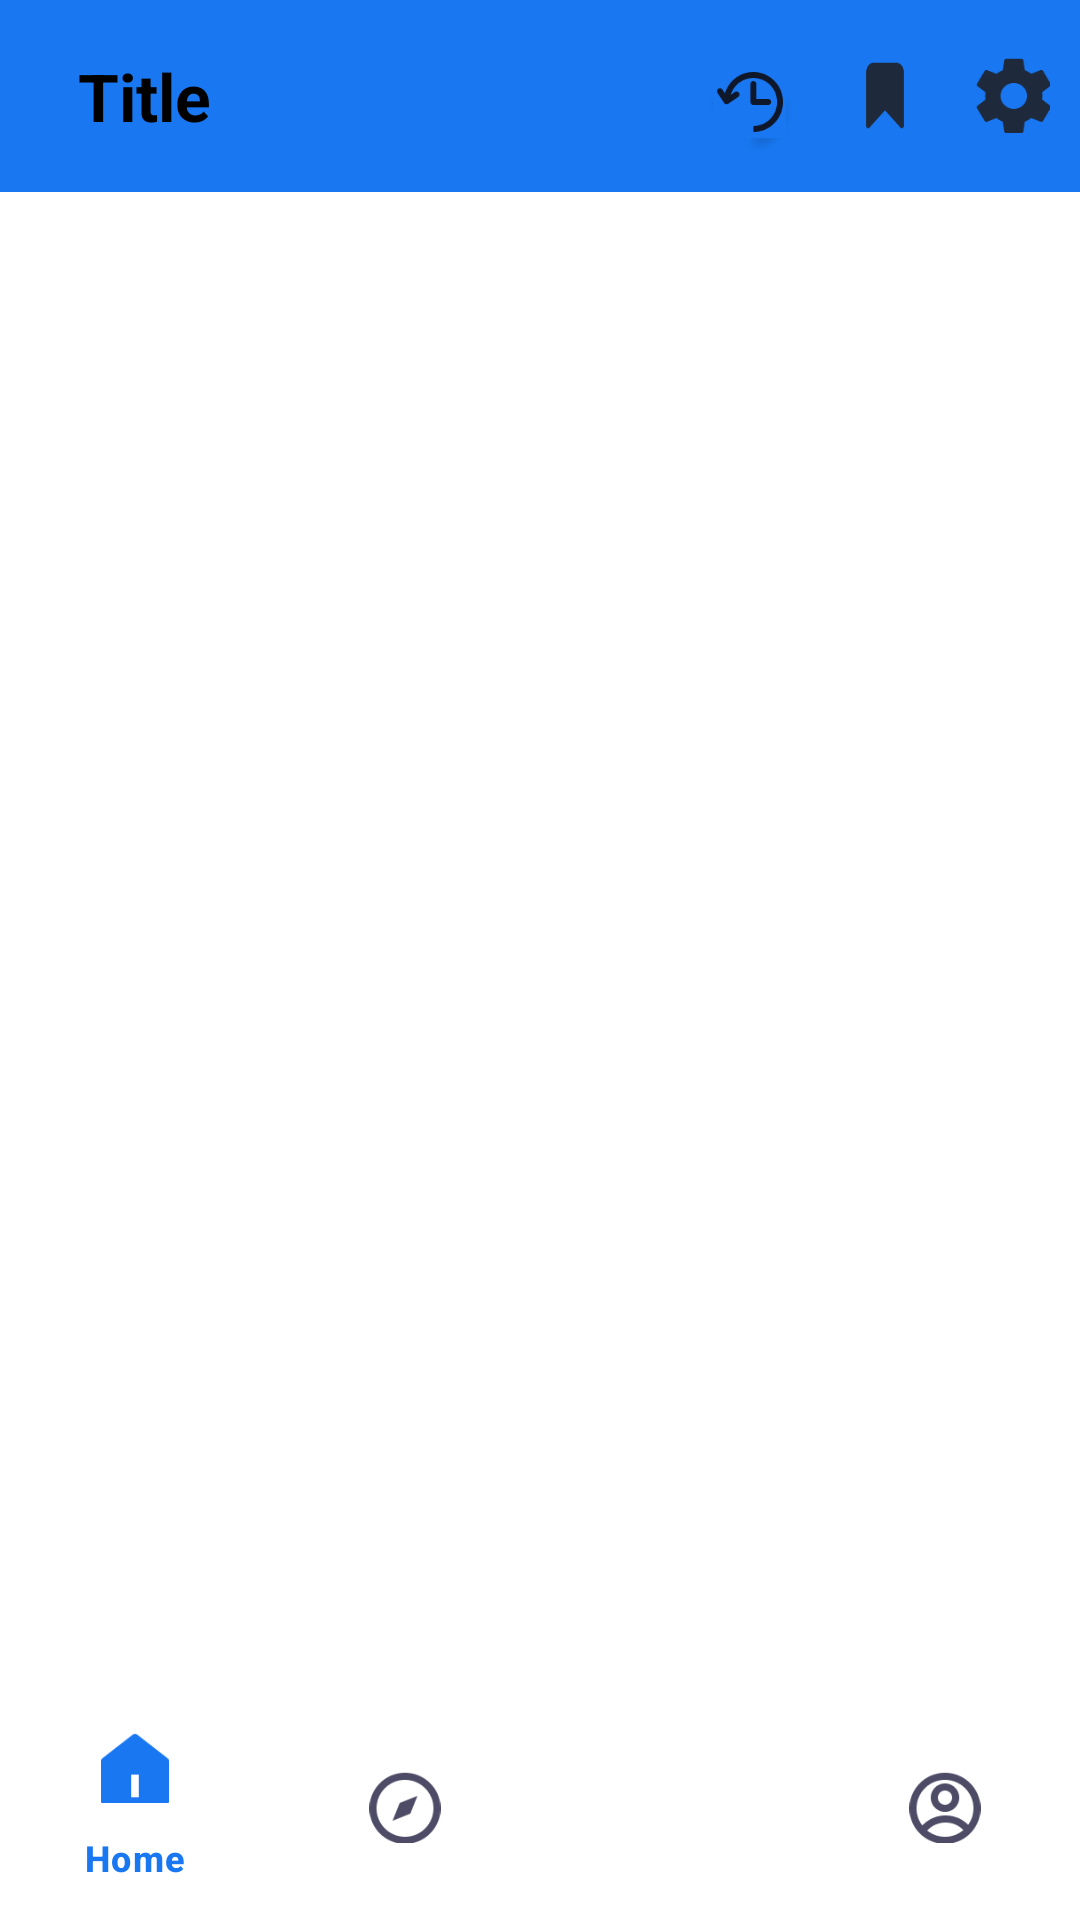

This screen was rendered from an Android layout file. Write that file and the resources it references.
<!-- AndroidManifest.xml: application theme Theme.NetNews -->
<!-- res/layout/activity_main.xml -->
<?xml version="1.0" encoding="utf-8"?>
<layout
    xmlns:android="http://schemas.android.com/apk/res/android"
    xmlns:app="http://schemas.android.com/apk/res-auto"
    xmlns:tools="http://schemas.android.com/tools">


    <androidx.drawerlayout.widget.DrawerLayout
        android:layout_width="match_parent"
        android:layout_height="match_parent"
        tools:context=".ui.MainActivity"
        style="@style/BACKGROUND"
        android:id="@+id/main_drawer">
        <LinearLayout
            android:id="@+id/main"
            android:layout_width="match_parent"
            android:layout_height="match_parent"
            style="@style/BACKGROUND"
            android:orientation="vertical"
            >

            <androidx.appcompat.widget.Toolbar
                android:id="@+id/toolbar"
                android:layout_height="?attr/actionBarSize"
                android:layout_width="match_parent"
                android:fitsSystemWindows="true"
                style="@style/MAIN_TEXT"
                android:textSize="16sp"
                android:gravity="center"
                android:textAlignment="center"
                android:minHeight="?attr/actionBarSize"
                android:background="@color/theme_color">
                <LinearLayout
                    android:layout_width="match_parent"
                    android:layout_height="match_parent"
                    android:orientation="horizontal">
                    <TextView
                        android:id="@+id/tabTitle"
                        android:layout_width="wrap_content"
                        android:layout_height="wrap_content"
                        android:text="Title"
                        android:layout_weight="1"
                        style="@style/MAIN_TEXT"
                        android:layout_gravity="center_vertical"
                        android:textSize="22sp"
                        android:textStyle="bold"
                        android:paddingStart="10dp"/>

                    <ImageView
                        android:id="@+id/history"
                        android:layout_width="30dp"
                        android:layout_height="30dp"
                        style="@style/history_icon"
                        android:layout_gravity="center_vertical"
                        android:layout_marginTop="5dp"
                        android:layout_marginEnd="20dp"/>


                    <ImageView
                        android:layout_width="20dp"
                        android:layout_height="25dp"
                        style="@style/Toolbar_bookmark"
                        android:layout_gravity="center_vertical"
                        android:id="@+id/bookmark_icon"/>
                    
                    <ImageView
                        android:id="@+id/settings"
                        android:layout_width="25dp"
                        android:layout_height="25dp"
                        style="@style/Settings_icon"
                        android:layout_gravity="center_vertical"
                        android:layout_marginStart="20dp"
                        android:layout_marginEnd="10dp"/>
                </LinearLayout>
            </androidx.appcompat.widget.Toolbar>


            <androidx.viewpager2.widget.ViewPager2
                android:layout_width="match_parent"
                android:layout_height="match_parent"
                android:id="@+id/main_viewpager"
                android:layout_weight="1"/>


            <com.google.android.material.bottomnavigation.BottomNavigationView
                android:id="@+id/bottomNavigationView"
                android:layout_width="match_parent"
                android:layout_height="75dp"
                app:menu="@menu/bottom_menu"
                android:shadowColor="@android:color/transparent"
                app:itemIconTint="@drawable/color_selector_light"
                app:itemTextColor="@drawable/color_selector_light"
                style="@style/BACKGROUND"
                app:backgroundTint="@null" />

        </LinearLayout>

        <com.google.android.material.navigation.NavigationView
            android:layout_width="wrap_content"
            android:layout_height="match_parent"
            android:id="@+id/nvView"
            app:itemTextColor="@color/black"
            app:subheaderColor="#1976D2"
            android:layout_gravity="start"
            android:background="@color/white"
            app:itemIconTint="#1877F1"
            app:headerLayout="@layout/navigation_drawer_header"
            app:menu="@menu/drawer"/>


    </androidx.drawerlayout.widget.DrawerLayout>

</layout>
<!-- res/layout/navigation_drawer_header.xml (included above) -->
<?xml version="1.0" encoding="utf-8"?>
<LinearLayout
    xmlns:android="http://schemas.android.com/apk/res/android"
    android:layout_width="match_parent"
    android:layout_height="220dp"
    android:background="@drawable/nd_bg">

</LinearLayout>
<!-- resources referenced by this layout -->
<resources>
  <color name="black">#FF000000</color>
  <color name="theme_color">#1877F1</color>
  <color name="white">#FFFFFFFF</color>
  <!-- drawable color_selector_light (drawable) -->
  <?xml version="1.0" encoding="utf-8"?>
  <selector xmlns:android="http://schemas.android.com/apk/res/android">
      <item
          android:state_selected="true"
          android:color="#1877F1"/>
      <item
          android:state_selected="false"
          android:color="#4E4B66"/>
  </selector>
  <style name="BACKGROUND">
          <item name="android:background">#FFF</item>
      </style>
  <style name="MAIN_TEXT">
          <item name="android:textColor">#000</item>
          <item name="android:textColorHint">#000</item>
          <item name="hintTextColor">#000</item>
          <item name="boxStrokeColor">#000</item>
          <item name="startIconTint">#000</item>
          <item name="endIconTint">#000</item>
      </style>
  <style name="Settings_icon">
          <item name="android:background">@drawable/settings_dark_filled</item>
      </style>
  <style name="Toolbar_bookmark">
          <item name="android:background">@drawable/bookmark_dark_filled</item>
      </style>
  <style name="history_icon">
          <item name="android:background">@drawable/history_dark</item>
      </style>
  <style name="Theme.NetNews" parent="Base.Theme.NetNews" />
  <!-- drawable settings_dark_filled: png bitmap (drawable, 2272 bytes) -->
  <!-- drawable bookmark_dark_filled: png bitmap (drawable, 953 bytes) -->
  <!-- drawable history_dark: png bitmap (drawable, 4844 bytes) -->
  <style name="Base.Theme.NetNews" parent="Theme.Material3.DayNight.NoActionBar">
          
          
      </style>
</resources>
